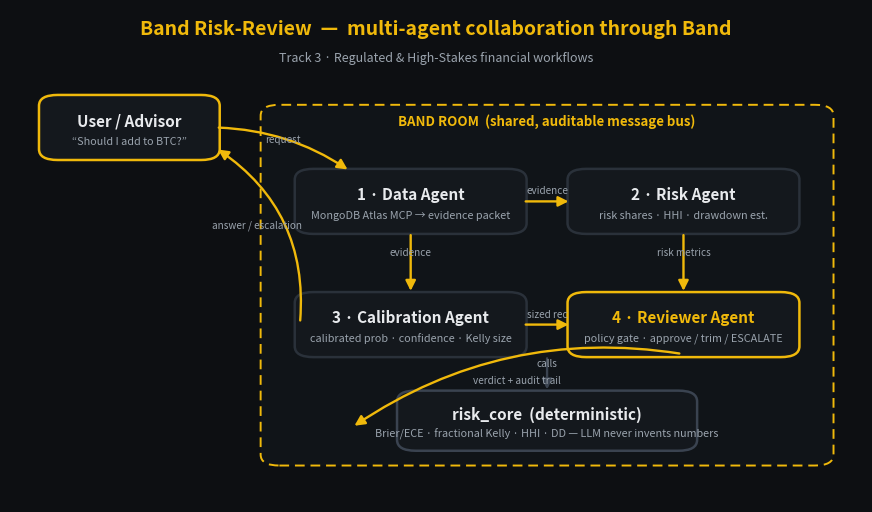

Recreate this plot in Python.
import matplotlib
matplotlib.use("Agg")
import matplotlib.pyplot as plt
from matplotlib.patches import FancyBboxPatch, FancyArrowPatch

GOLD="#F0B90B"; BG="#0d0f12"; PANEL="#14181d"; LINE="#2a313a"; TXT="#e8eaed"; MUT="#9aa3ad"
fig,ax=plt.subplots(figsize=(11,6.4),dpi=170); fig.patch.set_facecolor(BG); ax.set_facecolor(BG)
ax.set_xlim(0,100); ax.set_ylim(0,100); ax.axis("off")

def box(x,y,w,h,title,sub,edge=LINE,tc=TXT):
    ax.add_patch(FancyBboxPatch((x,y),w,h,boxstyle="round,pad=0.6,rounding_size=2.2",
                 fc=PANEL,ec=edge,lw=1.8))
    ax.text(x+w/2,y+h*0.62,title,ha="center",va="center",color=tc,fontsize=11,fontweight="bold")
    ax.text(x+w/2,y+h*0.27,sub,ha="center",va="center",color=MUT,fontsize=7.8)

def arrow(x1,y1,x2,y2,label="",c=GOLD,rad=0.0,off=2.2):
    ax.add_patch(FancyArrowPatch((x1,y1),(x2,y2),connectionstyle=f"arc3,rad={rad}",
                 arrowstyle="-|>",mutation_scale=15,color=c,lw=1.7,shrinkA=3,shrinkB=3))
    if label:
        ax.text((x1+x2)/2,(y1+y2)/2+off,label,ha="center",va="center",color=MUT,fontsize=7.2,
                style="italic")

ax.text(50,95,"Band Risk-Review  —  multi-agent collaboration through Band",
        ha="center",color=GOLD,fontsize=14,fontweight="bold")
ax.text(50,89.5,"Track 3 · Regulated & High-Stakes financial workflows",ha="center",color=MUT,fontsize=9)

# User
box(4,70,20,12,"User / Advisor","“Should I add to BTC?”",edge=GOLD)
# Band room band (the collaboration substrate)
ax.add_patch(FancyBboxPatch((30,8),66,72,boxstyle="round,pad=0.6,rounding_size=2.2",
             fc="#101418",ec=GOLD,lw=1.4,ls=(0,(5,3))))
ax.text(63,76.5,"BAND ROOM  (shared, auditable message bus)",ha="center",color=GOLD,fontsize=9.5,fontweight="bold")

# 4 agents
box(34,55,26,12,"1 · Data Agent","MongoDB Atlas MCP → evidence packet")
box(66,55,26,12,"2 · Risk Agent","risk shares · HHI · drawdown est.")
box(34,30,26,12,"3 · Calibration Agent","calibrated prob · confidence · Kelly size")
box(66,30,26,12,"4 · Reviewer Agent","policy gate · approve / trim / ESCALATE",edge=GOLD,tc=GOLD)

# deterministic core
box(46,11,34,11,"risk_core  (deterministic)","Brier/ECE · fractional Kelly · HHI · DD — LLM never invents numbers",edge="#3a4350")

# flows
arrow(24,76,40,67,"request",rad=-0.15)
arrow(47,55,47,42,"evidence",rad=0.0)        # data -> calibration (down)
arrow(60,61,66,61,"evidence",rad=0.0)        # data -> risk
arrow(79,55,79,42,"risk metrics",rad=0.0)    # risk -> reviewer (down)
arrow(60,36,66,36,"sized rec",rad=0.0)       # calibration -> reviewer
arrow(63,30,63,22,"calls",c="#3a4350",rad=0.0)   # agents -> core
arrow(79,30,40,15,"verdict + audit trail",c=GOLD,rad=0.2)
arrow(34,36,24,72,"answer / escalation",c=GOLD,rad=0.3)

plt.savefig("architecture_band.png",facecolor=BG,bbox_inches="tight",pad_inches=0.25)
print("saved architecture_band.png")
